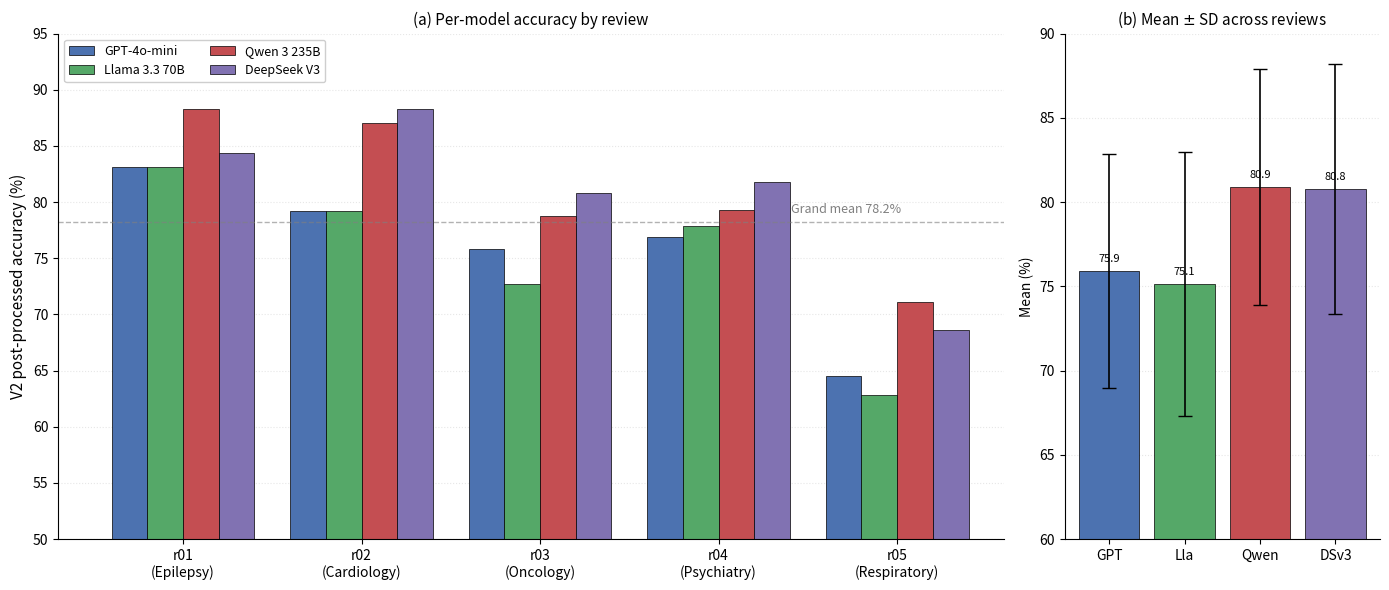

Write the Python code that produced this figure.
"""Figure 2: v2 extraction accuracy per model per review (4 LLMs x 5 SLRs).

Two-panel layout: main bar chart (75% width) with legend in upper-left,
mean+/-SD inset as a separate right panel (25% width).

Data source: reviews/PHASE2_FINAL_REPORT.md, Section 2 (V2 post-processed).
"""
import matplotlib.pyplot as plt
import numpy as np

reviews = ["r01\n(Epilepsy)", "r02\n(Cardiology)", "r03\n(Oncology)",
           "r04\n(Psychiatry)", "r05\n(Respiratory)"]
models = ["GPT-4o-mini", "Llama 3.3 70B", "Qwen 3 235B", "DeepSeek V3"]
data = {
    "GPT-4o-mini":   [83.1, 79.2, 75.8, 76.9, 64.5],
    "Llama 3.3 70B": [83.1, 79.2, 72.7, 77.9, 62.8],
    "Qwen 3 235B":   [88.3, 87.0, 78.8, 79.3, 71.1],
    "DeepSeek V3":   [84.4, 88.3, 80.8, 81.8, 68.6],
}
colors = {"GPT-4o-mini": "#4C72B0", "Llama 3.3 70B": "#55A868",
          "Qwen 3 235B": "#C44E52", "DeepSeek V3": "#8172B2"}
short = {"GPT-4o-mini": "GPT", "Llama 3.3 70B": "Lla",
         "Qwen 3 235B": "Qwen", "DeepSeek V3": "DSv3"}

fig, (ax_main, ax_inset) = plt.subplots(
    1, 2, figsize=(14, 6),
    gridspec_kw={"width_ratios": [3, 1]},
)

x = np.arange(len(reviews))
width = 0.20
for i, m in enumerate(models):
    ax_main.bar(x + i * width, data[m], width, label=m,
                color=colors[m], edgecolor="black", linewidth=0.5)

ax_main.axhline(y=78.2, color="gray", linestyle="--", linewidth=1.0, alpha=0.6)
ax_main.text(4.32, 79.0, "Grand mean 78.2%",
             fontsize=9, color="gray", ha="right", style="italic")

ax_main.set_xticks(x + 1.5 * width)
ax_main.set_xticklabels(reviews, fontsize=10)
ax_main.set_ylabel("V2 post-processed accuracy (%)", fontsize=11)
ax_main.set_ylim(50, 95)
ax_main.set_xlim(-0.4, len(reviews) - 1 + 4 * width + 0.1)
ax_main.legend(loc="upper left", fontsize=9, frameon=True, framealpha=0.95,
               ncol=2)
ax_main.grid(axis="y", alpha=0.3, linestyle=":")
ax_main.set_axisbelow(True)
ax_main.spines["top"].set_visible(False)
ax_main.spines["right"].set_visible(False)
ax_main.set_title("(a) Per-model accuracy by review", fontsize=11)

means = [np.mean(data[m]) for m in models]
sds   = [np.std(data[m], ddof=1) for m in models]
xs = np.arange(len(models))
bars = ax_inset.bar(xs, means, yerr=sds, color=[colors[m] for m in models],
                    capsize=5, edgecolor="black", linewidth=0.5,
                    error_kw={"elinewidth": 1.2})
ax_inset.set_xticks(xs)
ax_inset.set_xticklabels([short[m] for m in models], fontsize=10)
ax_inset.set_ylabel("Mean (%)", fontsize=10)
ax_inset.set_ylim(60, 90)
ax_inset.set_title("(b) Mean $\\pm$ SD across reviews", fontsize=11)
ax_inset.grid(axis="y", alpha=0.3, linestyle=":")
ax_inset.set_axisbelow(True)
ax_inset.spines["top"].set_visible(False)
ax_inset.spines["right"].set_visible(False)

for xi, mn in zip(xs, means):
    ax_inset.text(xi, mn + 0.4, f"{mn:.1f}", ha="center", va="bottom", fontsize=8)

plt.tight_layout()
plt.savefig("figure2_model_accuracy.pdf", dpi=300, bbox_inches="tight")
plt.savefig("figure2_model_accuracy.png", dpi=300, bbox_inches="tight")
plt.close(fig)
print("Figure 2 saved.")
